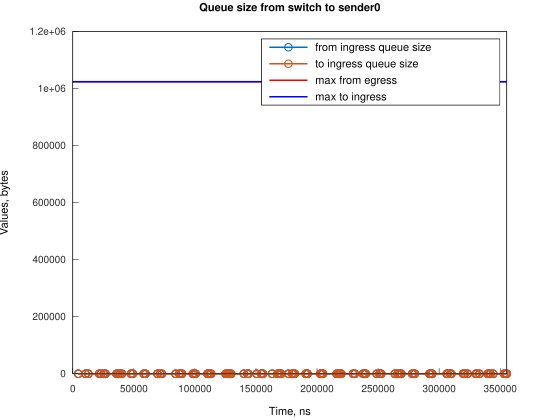

Source data for this figure (header and first rows):
Time, from_ingress_queue_size, to_ingress_queue_size
4473, 1, nan
4474, 0, 0
10433, 1, 0
10433, 0, 0
12667, 1, 0
12667, 0, 0
21609, 1, 0
21609, 0, 0
23098, 1, 0
23098, 0, 0
25338, 1, 0
25338, 0, 0
26828, 1, 0
26828, 0, 0
35769, 1, 0
35769, 0, 0
37258, 1, 0
37258, 0, 0
38748, 1, 0
38748, 0, 0
40239, 1, 0
40239, 0, 0
47686, 1, 0
47686, 0, 0
49179, 1, 0
49179, 0, 0
58117, 1, 0
58117, 0, 0
59607, 1, 0
59607, 0, 0
69292, 1, 0
69292, 0, 0
71528, 1, 0
71528, 0, 0
73021, 1, 0
73021, 0, 0
84198, 1, 0
84198, 0, 0
87174, 1, 0
87174, 0, 0
88668, 1, 0
88668, 0, 0
89413, 1, 0
89413, 0, 0
98350, 1, 0
98350, 0, 0
99095, 1, 0
99095, 0, 0
100588, 1, 0
100588, 0, 0
110271, 1, 0
110271, 0, 0
111016, 1, 0
111016, 0, 0
112509, 1, 0
112509, 0, 0
113253, 1, 0
113253, 0, 0
125172, 1, 0
125172, 0, 0
... 142 more rows
